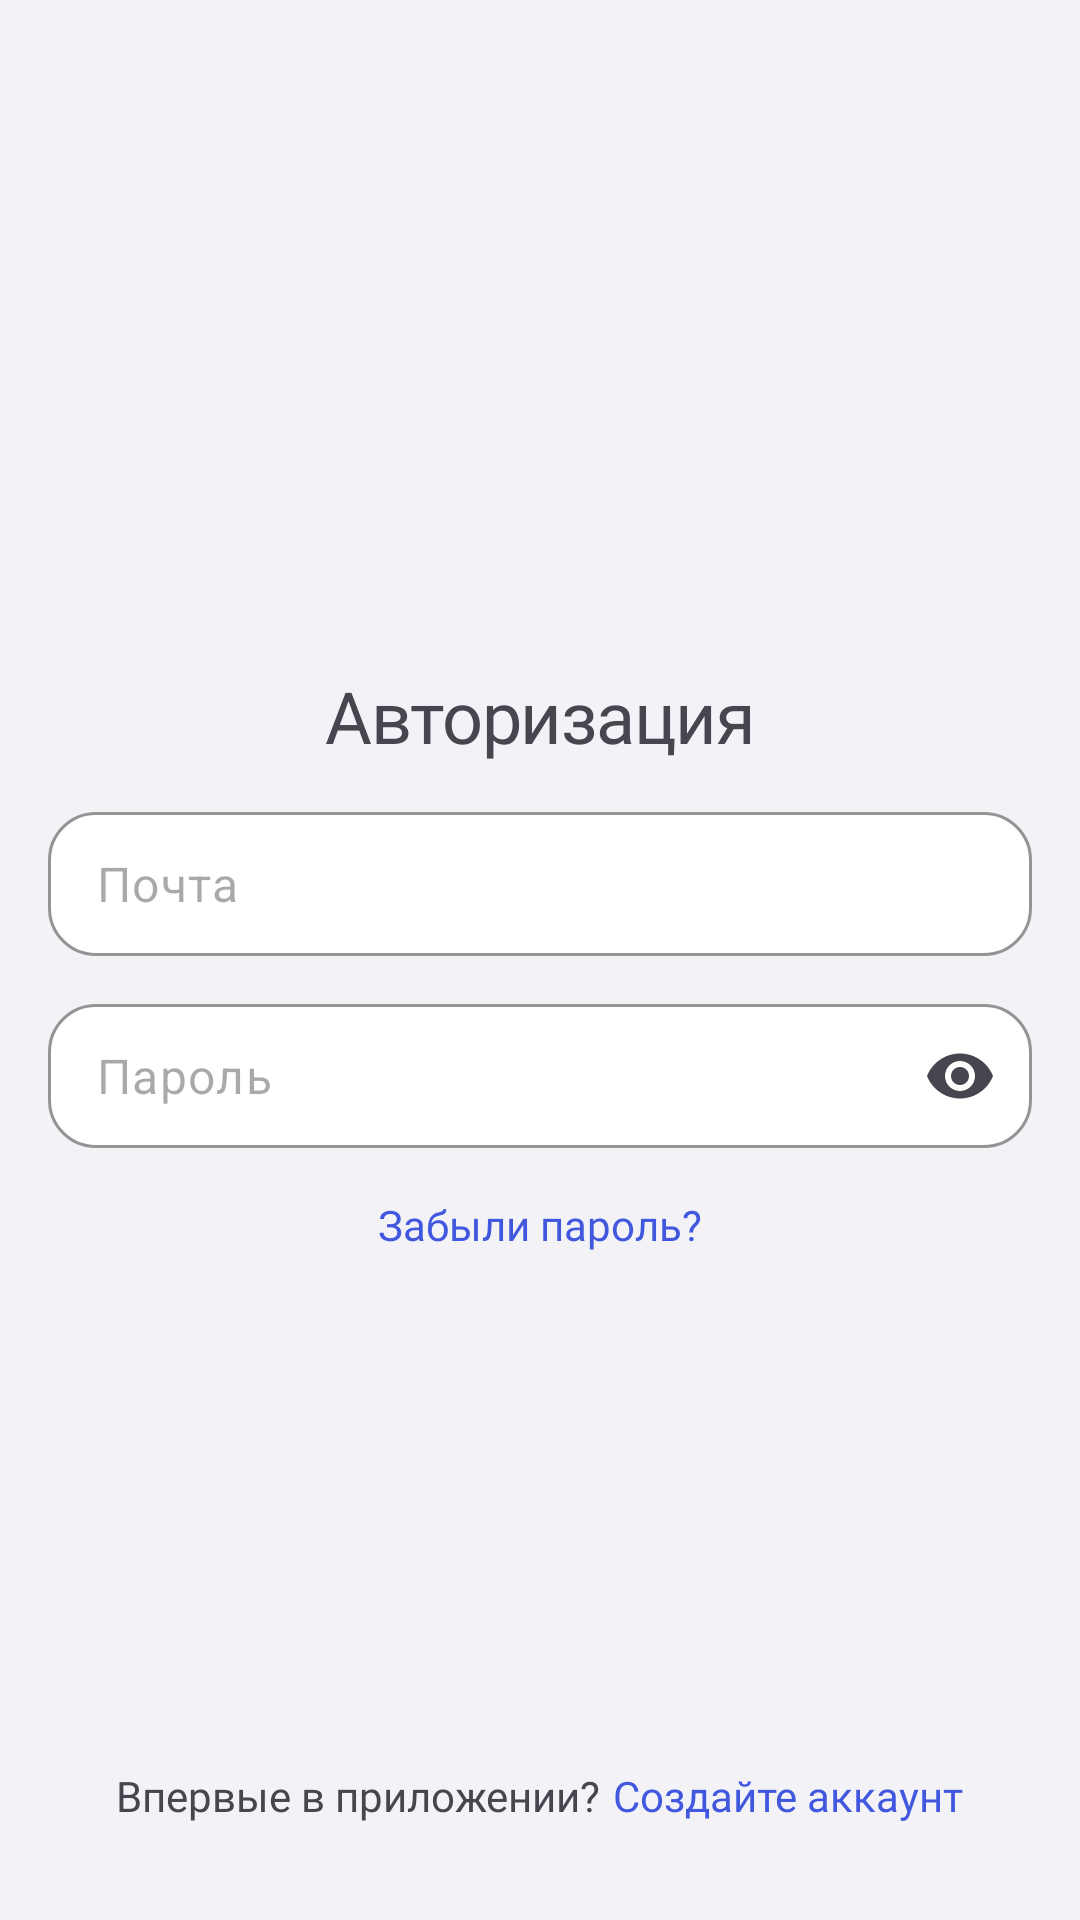

The Android layout XML behind this screen, and the referenced resources:
<!-- AndroidManifest.xml: application theme Theme.Tratometr -->
<!-- res/layout/fragment_authorization.xml -->
<?xml version="1.0" encoding="utf-8"?>
<androidx.constraintlayout.widget.ConstraintLayout xmlns:android="http://schemas.android.com/apk/res/android"
    xmlns:app="http://schemas.android.com/apk/res-auto"
    xmlns:tools="http://schemas.android.com/tools"
    android:id="@+id/main"
    android:layout_width="match_parent"
    android:layout_height="match_parent"
    android:background="@android:color/transparent"
    tools:context=".authorization.ui.fragment.AuthorizationFragment">

    <LinearLayout
        android:layout_width="match_parent"
        android:layout_height="wrap_content"
        android:orientation="vertical"
        app:layout_constraintBottom_toBottomOf="parent"
        app:layout_constraintEnd_toEndOf="parent"
        app:layout_constraintStart_toStartOf="parent"
        app:layout_constraintTop_toTopOf="parent">

        <TextView
            android:id="@+id/title"
            style="@style/AppTextH0"
            android:layout_width="wrap_content"
            android:layout_height="wrap_content"
            android:layout_gravity="center"
            android:text="@string/authorization"
            android:textAlignment="center" />

        <com.google.android.material.textfield.TextInputLayout
            android:id="@+id/emailField"
            style="@style/RoundedTextInputLayout"
            android:layout_width="match_parent"
            android:layout_height="wrap_content"
            android:layout_marginHorizontal="@dimen/size_16dp"
            android:layout_marginTop="@dimen/size_16dp"
            android:textColor="?attr/appTextPrimary"
            app:hintEnabled="false">

            <com.google.android.material.textfield.TextInputEditText
                android:id="@+id/emailText"
                android:layout_width="match_parent"
                android:layout_height="@dimen/size_48dp"
                android:hint="@string/email"
                android:inputType="textEmailAddress"
                android:paddingVertical="@dimen/size_4dp"
                android:textColor="?attr/appTextPrimary" />

        </com.google.android.material.textfield.TextInputLayout>

        <com.google.android.material.textfield.TextInputLayout
            android:id="@+id/passwordField"
            style="@style/RoundedTextInputLayout"
            android:layout_width="match_parent"
            android:layout_height="wrap_content"
            android:layout_marginHorizontal="@dimen/size_16dp"
            android:layout_marginTop="@dimen/size_16dp"
            android:textColor="?attr/appTextPrimary"
            app:endIconMode="password_toggle"

            app:hintEnabled="false">

            <com.google.android.material.textfield.TextInputEditText
                android:id="@+id/passwordText"
                android:layout_width="match_parent"
                android:layout_height="@dimen/size_48dp"
                android:hint="@string/password"
                android:inputType="textPassword"
                android:paddingVertical="@dimen/size_4dp"
                android:textColor="?attr/appTextPrimary"
                android:textSize="@dimen/text_size_16" />

        </com.google.android.material.textfield.TextInputLayout>

        <TextView
            android:id="@+id/forgotPassword"
            style="@style/AppTextH3"
            android:layout_width="wrap_content"
            android:layout_height="wrap_content"
            android:layout_gravity="center"
            android:layout_marginTop="@dimen/size_16dp"
            android:text="@string/forgot_password"
            android:textColor="?attr/appAccentColor" />

        <com.google.android.material.button.MaterialButton
            android:id="@+id/loginButton"
            style="@style/AppButtonStyle"
            android:layout_marginHorizontal="@dimen/size_16dp"
            android:text="@string/login"
            android:textAllCaps="false"
            app:cornerRadius="@dimen/size_16dp" />

    </LinearLayout>

    <LinearLayout
        android:layout_width="wrap_content"
        android:layout_height="wrap_content"
        android:layout_marginBottom="@dimen/size_16dp"
        app:layout_constraintBottom_toBottomOf="parent"
        app:layout_constraintEnd_toEndOf="parent"
        app:layout_constraintStart_toStartOf="parent">

        <TextView
            android:id="@+id/firstTime"
            style="@style/AppTextH3"
            android:layout_width="wrap_content"
            android:layout_height="wrap_content"
            android:layout_marginBottom="@dimen/size_16dp"
            android:text="@string/first_time_in_app" />

        <TextView
            android:id="@+id/createAccount"
            style="@style/AppTextH3"
            android:layout_width="wrap_content"
            android:layout_height="wrap_content"
            android:layout_marginStart="@dimen/size_4dp"
            android:layout_marginBottom="@dimen/size_16dp"
            android:text="@string/create_account"
            android:textColor="@color/accented" />

    </LinearLayout>

</androidx.constraintlayout.widget.ConstraintLayout>
<!-- resources referenced by this layout -->
<resources>
  <color name="accented">#4158DE</color>
  <dimen name="size_16dp">16dp</dimen>
  <dimen name="size_48dp">48dp</dimen>
  <dimen name="size_4dp">4dp</dimen>
  <dimen name="text_size_16">16sp</dimen>
  <string name="authorization">Авторизация</string>
  <string name="create_account">Создайте аккаунт</string>
  <string name="email">Почта</string>
  <string name="first_time_in_app">Впервые в приложении?</string>
  <string name="forgot_password">Забыли пароль?</string>
  <string name="login">Войти</string>
  <string name="password">Пароль</string>
  <style name="AppTextH0">
          <item name="android:fontFamily">@font/manrope_weight700_bold</item>
          <item name="android:textSize">@dimen/text_size_24</item>
          <item name="android:textAllCaps">false</item>
          <item name="android:letterSpacing">-0.02</item>
      </style>
  <style name="AppTextH3">
          <item name="android:fontFamily">@font/manrope_weight600_semibold</item>
          <item name="android:textSize">@dimen/text_size_14</item>
          <item name="android:textAllCaps">false</item>
          <item name="android:letterSpacing">0</item>
      </style>
  <style name="Theme.Tratometr" parent="Base.Theme.Tratometr" />
  <dimen name="text_size_24">24sp</dimen>
  <dimen name="text_size_14">14sp</dimen>
  <color name="background">#F2F2F7</color>
  <color name="text_primary">#202022</color>
  <color name="text_secondary">#6E6E73</color>
  <color name="dividers">#D1D1D6</color>
  <color name="cards">#FFFFFF</color>
  <color name="dark_cards">#202022</color>
  <color name="not_active">#A1A1A6</color>
  <color name="error">#D92D20</color>
  <color name="category_ic_background">#ABBAEF</color>
  <style name="ThemeOverlay.Tratometr.AppTimePicker" parent="ThemeOverlay.Material3.MaterialTimePicker">
          <item name="materialClockStyle">@style/AppTimePicker.Clock</item>
          <item name="materialTimePickerStyle">@style/AppTimePicker.Background</item>
          <item name="materialTimePickerTitleStyle">@style/AppTimePicker.Title</item>
          <item name="imageButtonStyle">@style/AppTimePicker.ImageButton</item>
          <item name="materialDisplayDividerStyle">@style/AppTimePicker.Dividers</item>
          <item name="chipStyle">@style/AppTimePicker.Chips</item>
          <item name="colorPrimary">?attr/appAccentColor</item>
      </style>
  <style name="AppTimePicker.Clock" parent="Widget.Material3.MaterialTimePicker.Clock">
          <item name="clockFaceBackgroundColor">?attr/appDividers</item>
          <item name="clockHandColor">?attr/appAccentColor</item>
      </style>
  <style name="AppTimePicker.Background" parent="Widget.Material3.MaterialTimePicker">
          <item name="backgroundTint">?attr/appCardBackground</item>
      </style>
  <style name="AppTimePicker.Title" parent="TextAppearance.Material3.MaterialTimePicker.Title">
          <item name="android:textAppearance">@style/AppTextH2</item>
          <item name="android:textColor">?attr/appTextPrimary</item>
      </style>
  <style name="AppTimePicker.ImageButton" parent="Widget.Material3.MaterialTimePicker.ImageButton">
          <item name="iconTint">?attr/appCardText</item>
      </style>
  <style name="AppTimePicker.Dividers" parent="Widget.Material3.MaterialTimePicker.Display.Divider">
          <item name="android:textColor">?attr/appTextPrimary</item>
      </style>
  <style name="AppTimePicker.Chips" parent="Widget.Material3.MaterialTimePicker.Display">
          <item name="android:textColor">?attr/appTextPrimary</item>
          <item name="chipBackgroundColor">@color/timepicker_time_container</item>
          <item name="android:clickable">false</item>
      </style>
  <style name="AppTextH2">
          <item name="android:fontFamily">@font/manrope_weight600_semibold</item>
          <item name="android:textSize">@dimen/text_size_16</item>
          <item name="android:textAllCaps">false</item>
          <item name="android:letterSpacing">0</item>
      </style>
</resources>
